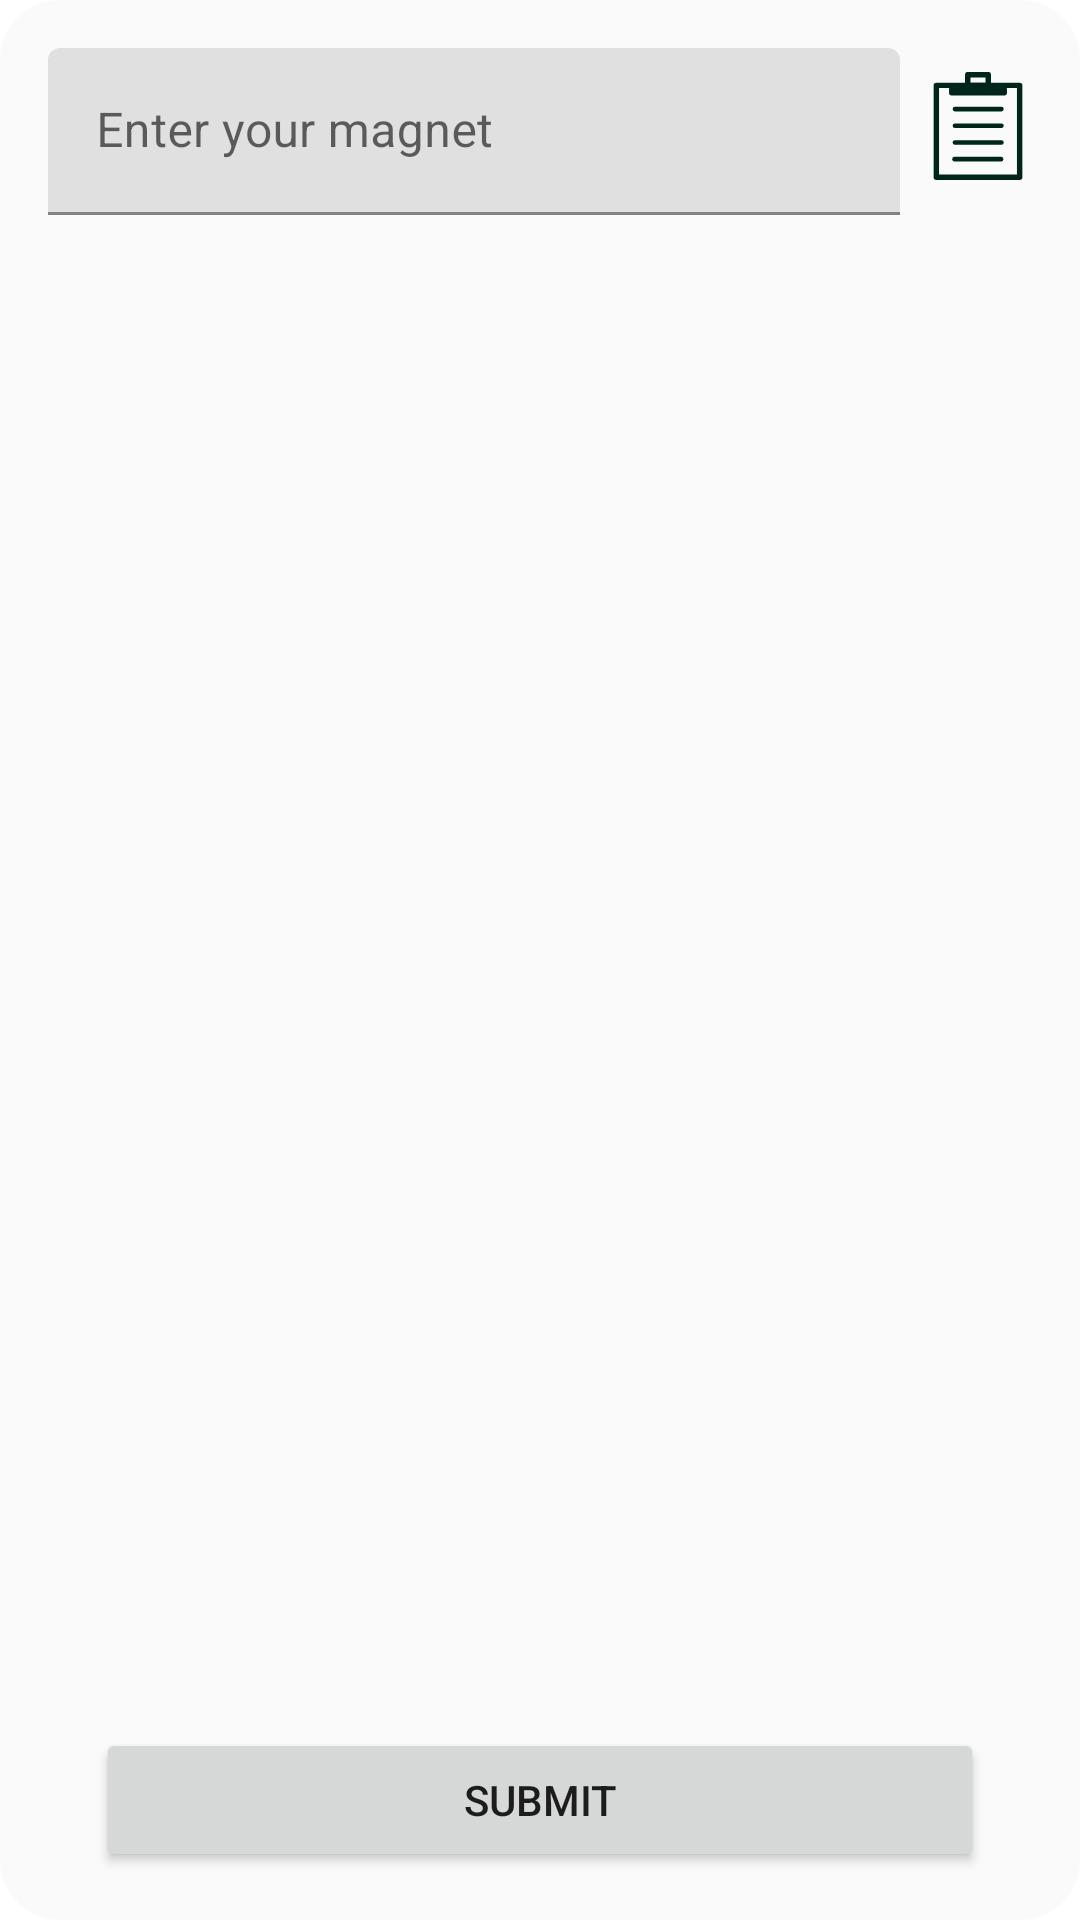

Layout XML and referenced resources for this Android screen:
<!-- AndroidManifest.xml: application theme AppTheme -->
<!-- res/layout/fragment_add_magnet.xml -->
<?xml version="1.0" encoding="utf-8"?>
<androidx.constraintlayout.widget.ConstraintLayout xmlns:android="http://schemas.android.com/apk/res/android"
    xmlns:app="http://schemas.android.com/apk/res-auto"
    android:layout_width="match_parent"
    android:layout_height="match_parent"
    android:background="@drawable/dialog_background">

    <ImageView
        android:id="@+id/PasteBtn"
        style="@style/IconStyle"
        android:layout_width="36dp"
        android:layout_height="0dp"
        android:layout_marginTop="8dp"
        android:layout_marginEnd="16dp"
        android:foreground="?attr/selectableItemBackgroundBorderless"
        android:src="@drawable/icon_paste"
        app:layout_constraintDimensionRatio="1:1"
        app:layout_constraintEnd_toEndOf="parent"
        app:layout_constraintTop_toTopOf="@id/inputLayout" />

    <com.google.android.material.textfield.TextInputLayout
        android:id="@+id/inputLayout"
        android:layout_width="0dp"
        android:layout_height="wrap_content"
        android:layout_marginStart="16dp"
        android:layout_marginTop="16dp"
        android:layout_marginEnd="8dp"
        android:hint="@string/enter_your_magnet"
        app:layout_constraintEnd_toStartOf="@id/PasteBtn"
        app:layout_constraintStart_toStartOf="parent"
        app:layout_constraintTop_toTopOf="parent">

        <com.google.android.material.textfield.TextInputEditText
            android:id="@+id/inputEditText"
            android:layout_width="match_parent"
            android:layout_height="wrap_content"
            android:inputType="text"
            android:lines="1"
            android:maxLines="1" />
    </com.google.android.material.textfield.TextInputLayout>

    <Button
        android:id="@+id/addBtn"
        android:layout_width="0dp"
        android:layout_height="wrap_content"
        android:layout_marginStart="32dp"
        android:layout_marginEnd="32dp"
        android:layout_marginBottom="16dp"
        android:text="@string/submit"
        app:layout_constraintBottom_toBottomOf="parent"
        app:layout_constraintEnd_toEndOf="parent"
        app:layout_constraintStart_toStartOf="parent" />


</androidx.constraintlayout.widget.ConstraintLayout>
<!-- resources referenced by this layout -->
<resources>
  <!-- drawable dialog_background (drawable) -->
  <?xml version="1.0" encoding="utf-8"?>
  <selector xmlns:android="http://schemas.android.com/apk/res/android">
  
      <item>
          <shape>
              <solid android:color="@color/rootBackground" />
              <corners android:radius="20dp" />
          </shape>
      </item>
  </selector>
  <!-- drawable icon_paste: vector/xml drawable (drawable, 64047 chars, omitted) -->
  <string name="enter_your_magnet">Enter your magnet</string>
  <string name="submit">Submit</string>
  <style name="IconStyle" parent="AppTheme">
          <item name="tint">@color/colorPrimaryDark</item>
      </style>
  <style name="AppTheme" parent="Theme.MaterialComponents.DayNight.DarkActionBar">
          
          <item name="colorPrimary">@color/colorPrimary</item>
          <item name="colorPrimaryDark">@color/colorPrimaryDark</item>
          <item name="colorAccent">@color/colorPrimaryLight</item>
          <item name="colorSecondary">@color/colorSecondary</item>
          <item name="colorSecondaryVariant">@color/colorSecondaryDark</item>
          <item name="colorOnPrimary">@color/colorTextOnPrimary</item>
          <item name="colorOnSecondary">@color/colorTextOnSecondary</item>
      </style>
  <color name="rootBackground">#202020</color>
  <color name="colorPrimaryDark">#00251a</color>
  <color name="colorPrimary">#004d40</color>
  <color name="colorPrimaryLight">#39796b</color>
  <color name="colorSecondary">#4d000d</color>
  <color name="colorSecondaryDark">#2e0000</color>
  <color name="colorTextOnPrimary">#fff</color>
  <color name="colorTextOnSecondary">#fff</color>
</resources>
